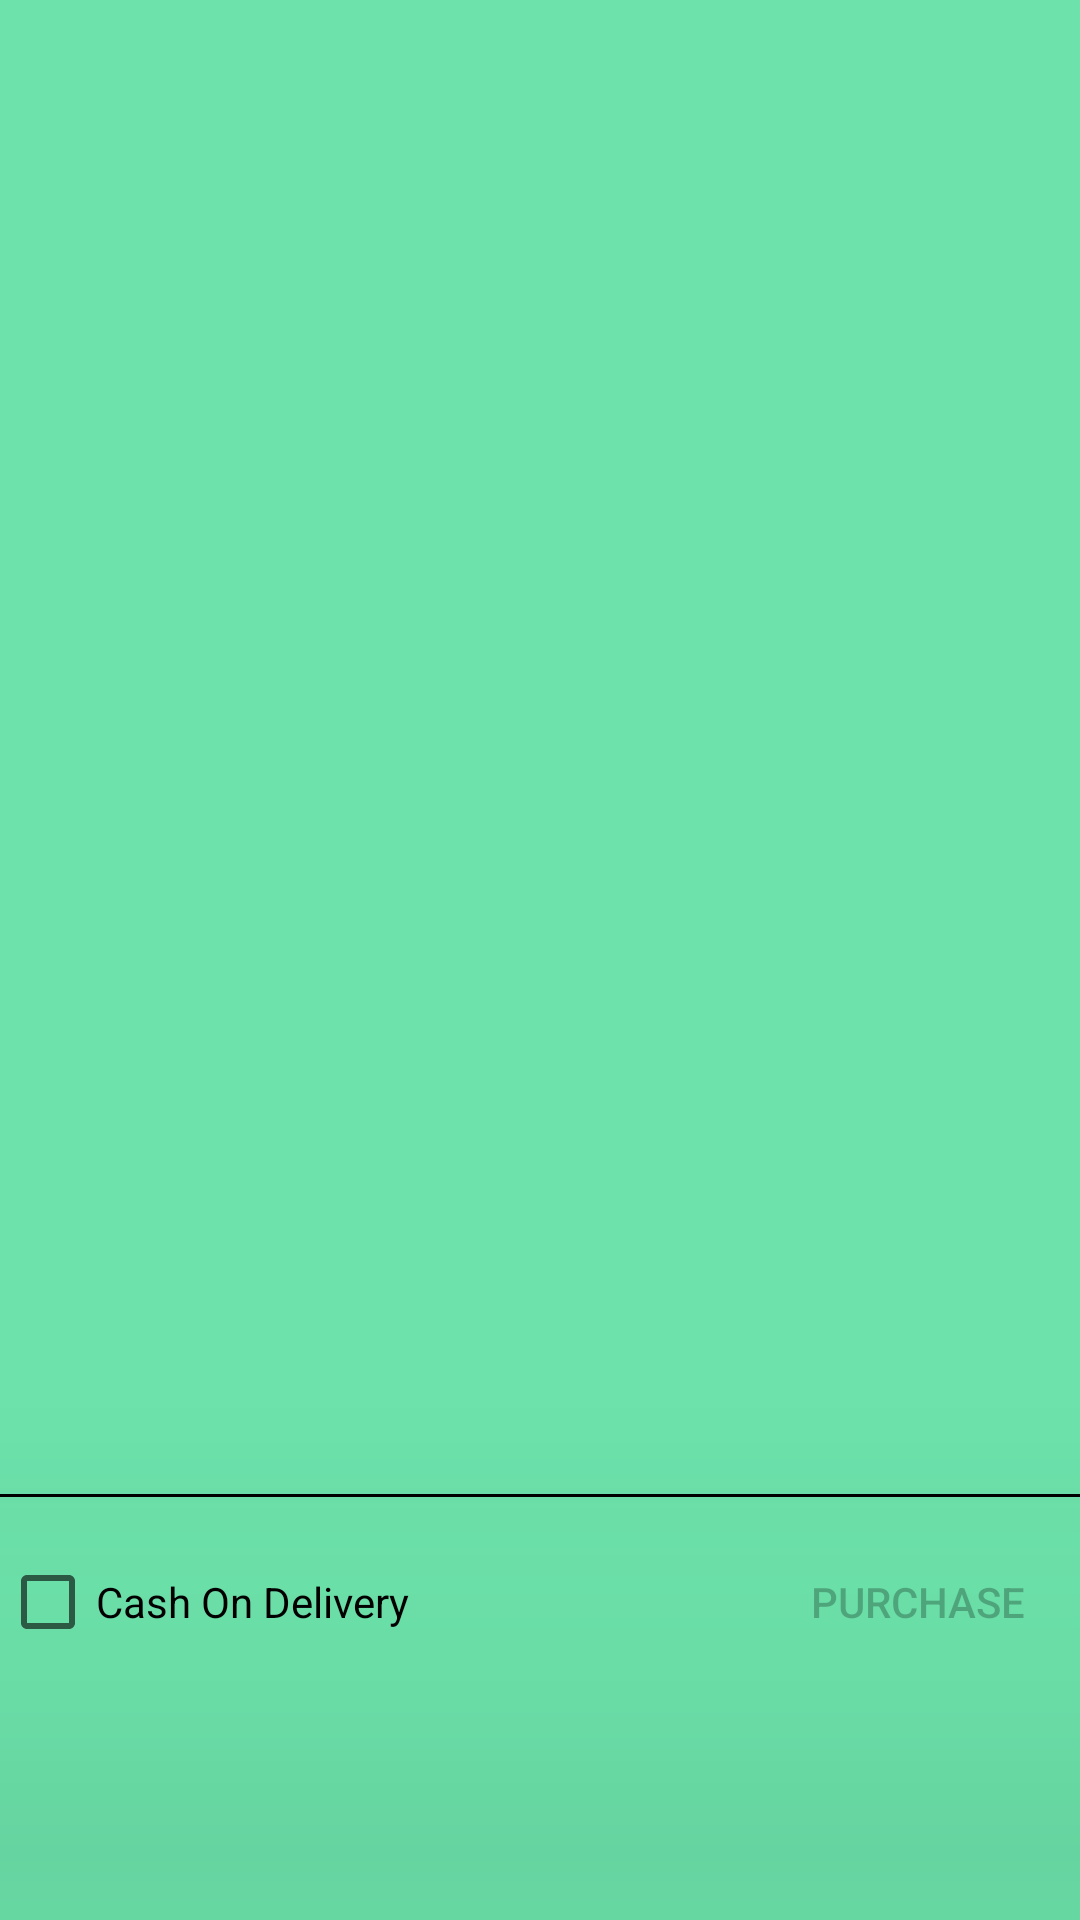

Reconstruct the res/layout file that produces this screen, plus the resources it refers to.
<!-- AndroidManifest.xml: application theme Theme.Halukay -->
<!-- res/layout/cart_fragment.xml -->
<?xml version="1.0" encoding="utf-8"?>
<RelativeLayout xmlns:android="http://schemas.android.com/apk/res/android"
    android:layout_width="match_parent"
    android:layout_height="match_parent"
    xmlns:app="http://schemas.android.com/apk/res-auto"
    android:background="#6de3ab">

    <LinearLayout
        android:layout_width="match_parent"
        android:layout_height="match_parent"
        android:gravity="center_horizontal"
        android:padding="10dp"
        android:layout_gravity="center_horizontal"
        android:orientation="vertical">

        <androidx.recyclerview.widget.RecyclerView
            android:id="@+id/recyclerview_cart"
            android:layout_marginTop="10dp"
            android:foregroundGravity="center_horizontal"
            android:layout_gravity="center_horizontal"
            android:layout_width="match_parent"
            android:layout_height="match_parent">
        </androidx.recyclerview.widget.RecyclerView>


    </LinearLayout>

    <View
        android:layout_alignParentBottom="true"
        android:layout_marginBottom="141dp"
        android:layout_width="match_parent"
        android:layout_height="1dp"
        android:translationZ="90dp"
        android:background="@color/black" />

    <RelativeLayout
        android:id="@+id/cod"
        android:gravity="center_vertical"
        android:layout_marginBottom="71dp"
        android:layout_alignParentBottom="true"
        android:layout_width="match_parent"
        android:layout_height="70dp">

        <CheckBox
            android:id="@+id/cash_on_d"
            android:layout_width="wrap_content"
            android:layout_height="wrap_content"
            android:text="Cash On Delivery"/>

        <Button
            android:layout_alignParentRight="true"
            android:layout_width="wrap_content"
            android:layout_height="wrap_content"
            android:text="Purchase"
            app:backgroundTint="@null"
            android:layout_marginRight="10dp"
            android:background="@drawable/custom_btn_bg"
            android:id="@+id/purchaseBtn"
            android:enabled="false"/>

    </RelativeLayout>

</RelativeLayout>
<!-- resources referenced by this layout -->
<resources>
  <style name="Theme.Halukay" parent="Theme.MaterialComponents.DayNight.NoActionBar">
          
          <item name="colorPrimary">@color/purple_500</item>
          <item name="colorPrimaryVariant">@color/purple_700</item>
          <item name="colorOnPrimary">@color/white</item>
          
          <item name="colorSecondary">@color/teal_200</item>
          <item name="colorSecondaryVariant">@color/teal_700</item>
          <item name="colorOnSecondary">@color/black</item>
          
          <item name="android:statusBarColor" tools:targetApi="l">?attr/colorPrimaryVariant</item>
          
  
  
      </style>
  <!-- not gathered from this repository: default colours our renderer supplied (Android Studio template values) -->
  <color name="purple_500">#FF6200EE</color>
  <color name="purple_700">#FF3700B3</color>
  <color name="teal_200">#FF03DAC5</color>
  <color name="teal_700">#FF018786</color>
  <color name="black">#FF000000</color>
  <color name="white">#FFFFFFFF</color>
</resources>
